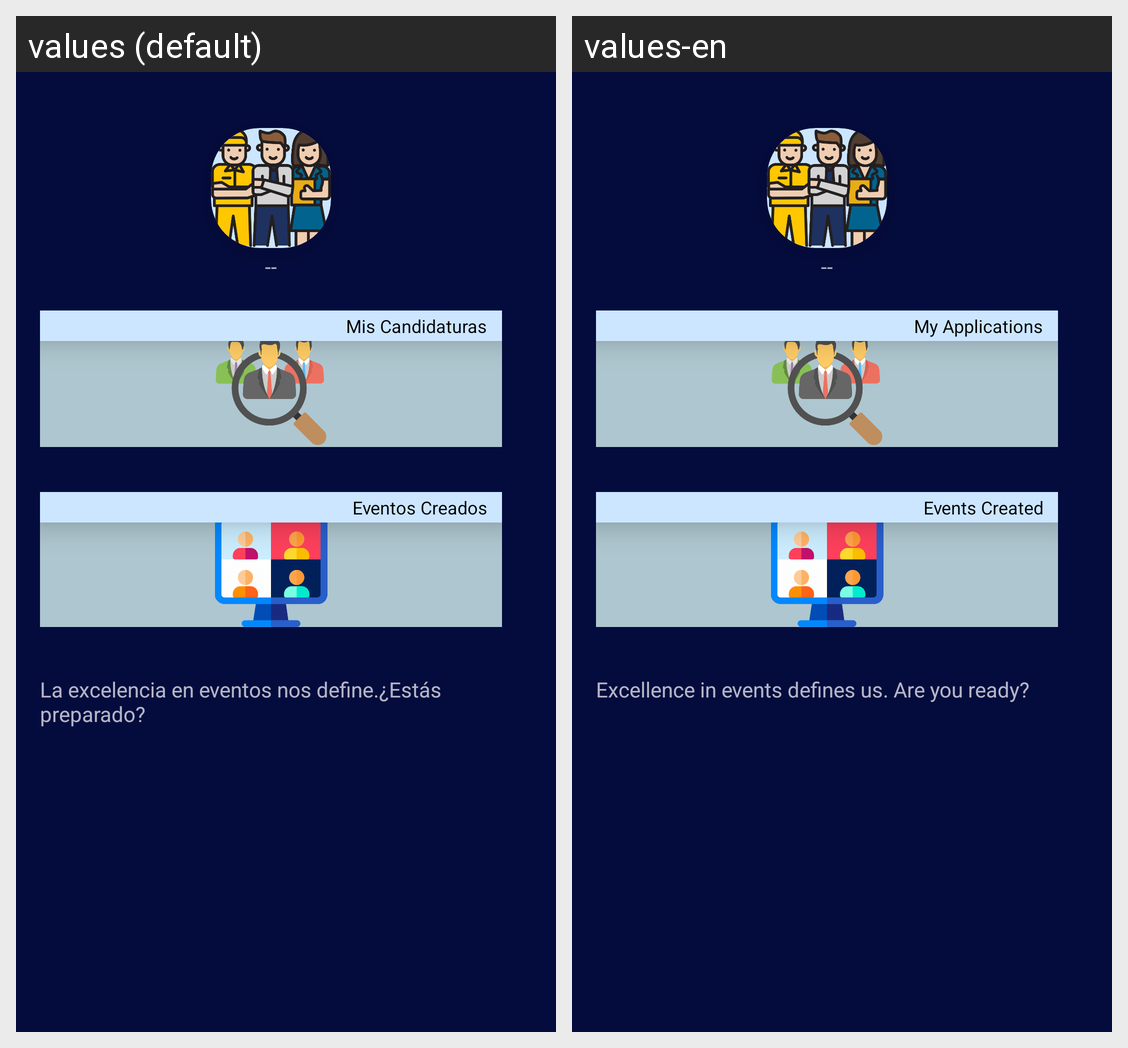

For this localized Android screen grid, give each drawn string resource with its value in every locale shown.
Android screen res/layout/nav_header_main.xml rendered under 2 locales, left to right: values (default), values-en. Device: Nexus 5 (rendered at 1080×1920; each locale shown at half size, 540×960, under a caption strip naming it); theme Theme.StartEvent.
Strings drawn on this screen, with the default value and each locale's value (text and hints the layout hard-codes, and strings that could not be matched under every locale, appear in the picture but are not listed):

empty
  values: --
  values-en: --

mis_inscripciones
  values: Mis Candidaturas
  values-en: My Applications

eventos_creados
  values: Eventos Creados
  values-en: Events Created

inicio
  values: La excelencia en eventos nos define.¿Estás preparado?
  values-en: Excellence in events defines us. Are you ready?
